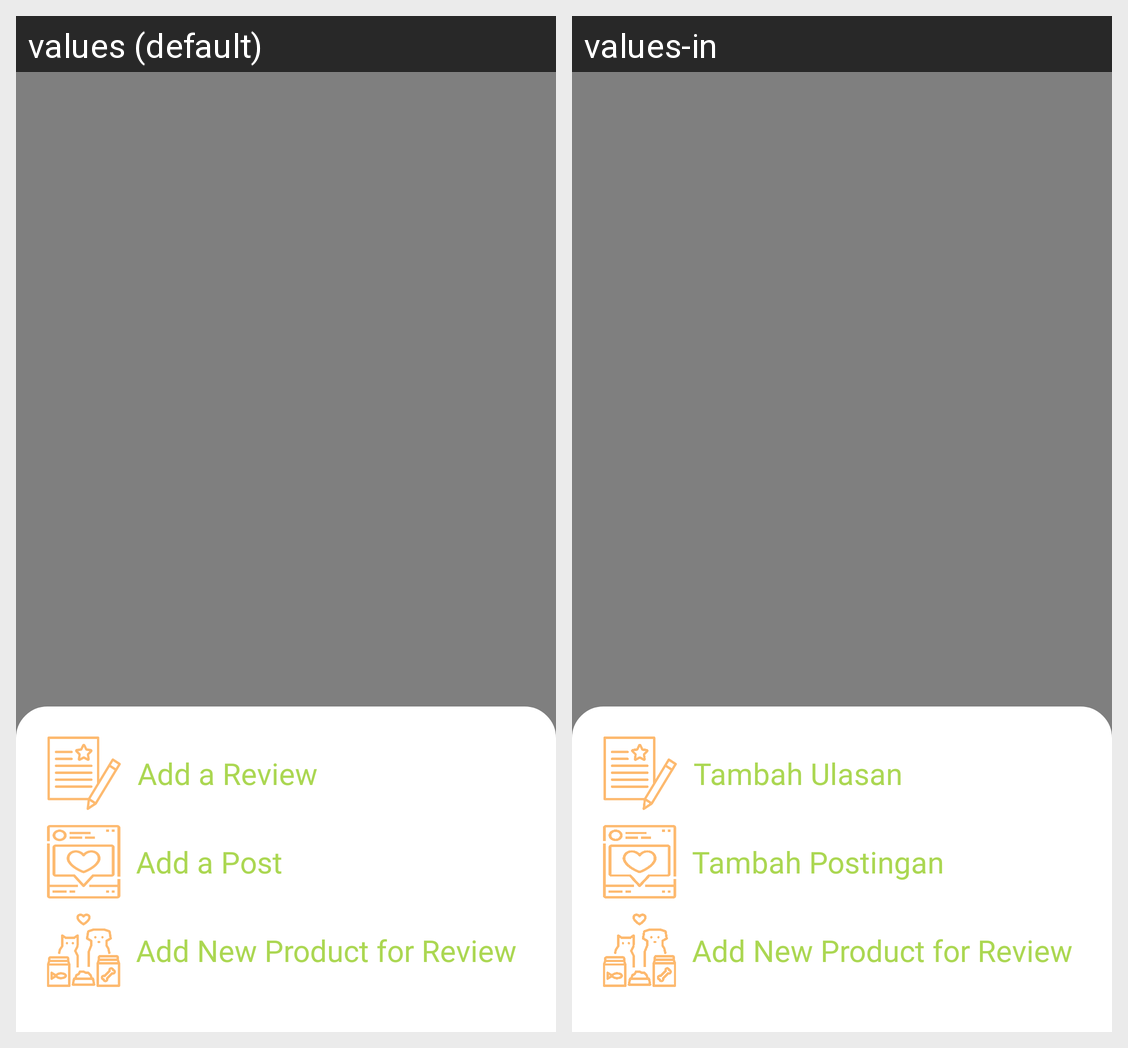

Strings drawn on this Android screen and how each of the app's shown locales translates them:
Android screen res/layout/fragment_add_button.xml rendered under 2 locales, left to right: values (default), values-in. Device: Nexus 5 (rendered at 1080×1920; each locale shown at half size, 540×960, under a caption strip naming it); theme Theme.PetDiary.
Strings drawn on this screen, with the default value and each locale's value (text and hints the layout hard-codes, and strings that could not be matched under every locale, appear in the picture but are not listed):

add_a_review
  values: Add a Review
  values-in: Tambah Ulasan

add_a_post
  values: Add a Post
  values-in: Tambah Postingan

add_new_product_for_review
  values: Add New Product for Review
  values-in: Add New Product for Review  [not translated; the default value is used]
